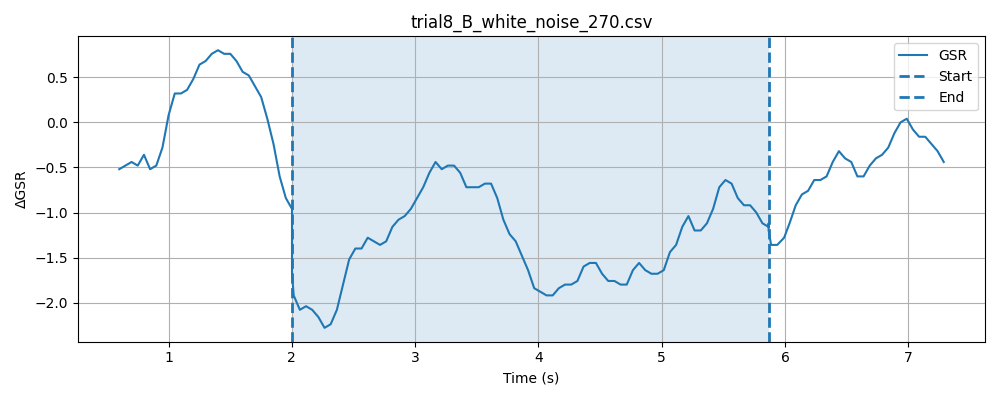

The table this chart was drawn from, first rows:
timestamp, elapsed_sec, gsr_raw, phase
1777620071, 0.04369, 1365, baseline
1777620071, 0.09378, 1364, baseline
1777620071, 0.1439, 1364, baseline
1777620071, 0.1939, 1361, baseline
1777620071, 0.2439, 1364, baseline
1777620071, 0.2939, 1365, baseline
1777620072, 0.3439, 1362, baseline
1777620072, 0.394, 1359, baseline
1777620072, 0.444, 1360, baseline
1777620072, 0.494, 1363, baseline
1777620072, 0.544, 1366, baseline
1777620072, 0.594, 1362, baseline
1777620072, 0.6438, 1362, baseline
1777620072, 0.6937, 1360, baseline
1777620072, 0.7438, 1358, baseline
1777620072, 0.7938, 1360, baseline
1777620072, 0.8441, 1362, baseline
1777620072, 0.894, 1362, baseline
1777620072, 0.9441, 1363, baseline
1777620072, 0.9941, 1364, baseline
1777620072, 1.044, 1364, baseline
1777620072, 1.094, 1367, baseline
1777620072, 1.144, 1365, baseline
1777620072, 1.194, 1365, baseline
1777620072, 1.244, 1366, baseline
1777620072, 1.294, 1366, baseline
1777620073, 1.344, 1365, baseline
1777620073, 1.394, 1363, baseline
1777620073, 1.444, 1364, baseline
1777620073, 1.494, 1360, baseline
1777620073, 1.544, 1366, baseline
1777620073, 1.594, 1367, baseline
1777620073, 1.645, 1368, baseline
1777620073, 1.695, 1366, baseline
1777620073, 1.745, 1363, baseline
1777620073, 1.795, 1367, baseline
1777620073, 1.844, 1365, baseline
1777620073, 1.895, 1366, baseline
1777620073, 1.945, 1361, baseline
1777620073, 1.995, 1360, baseline
1777620073, 2.045, 1361, baseline
1777620073, 0.2282, 1361, stimulus
1777620073, 0.2282, 1362, stimulus
1777620073, 0.2282, 1361, stimulus
1777620073, 0.2283, 1361, stimulus
1777620073, 0.242, 1363, stimulus
1777620074, 0.292, 1364, stimulus
1777620074, 0.3421, 1362, stimulus
1777620074, 0.3921, 1359, stimulus
1777620074, 0.4421, 1359, stimulus
1777620074, 0.4921, 1357, stimulus
1777620074, 0.542, 1359, stimulus
1777620074, 0.5921, 1360, stimulus
1777620074, 0.6421, 1359, stimulus
1777620074, 0.6921, 1358, stimulus
1777620074, 0.7421, 1360, stimulus
1777620074, 0.7922, 1362, stimulus
1777620074, 0.8422, 1362, stimulus
1777620074, 0.8923, 1362, stimulus
1777620074, 0.9423, 1364, stimulus
... 106 more rows
